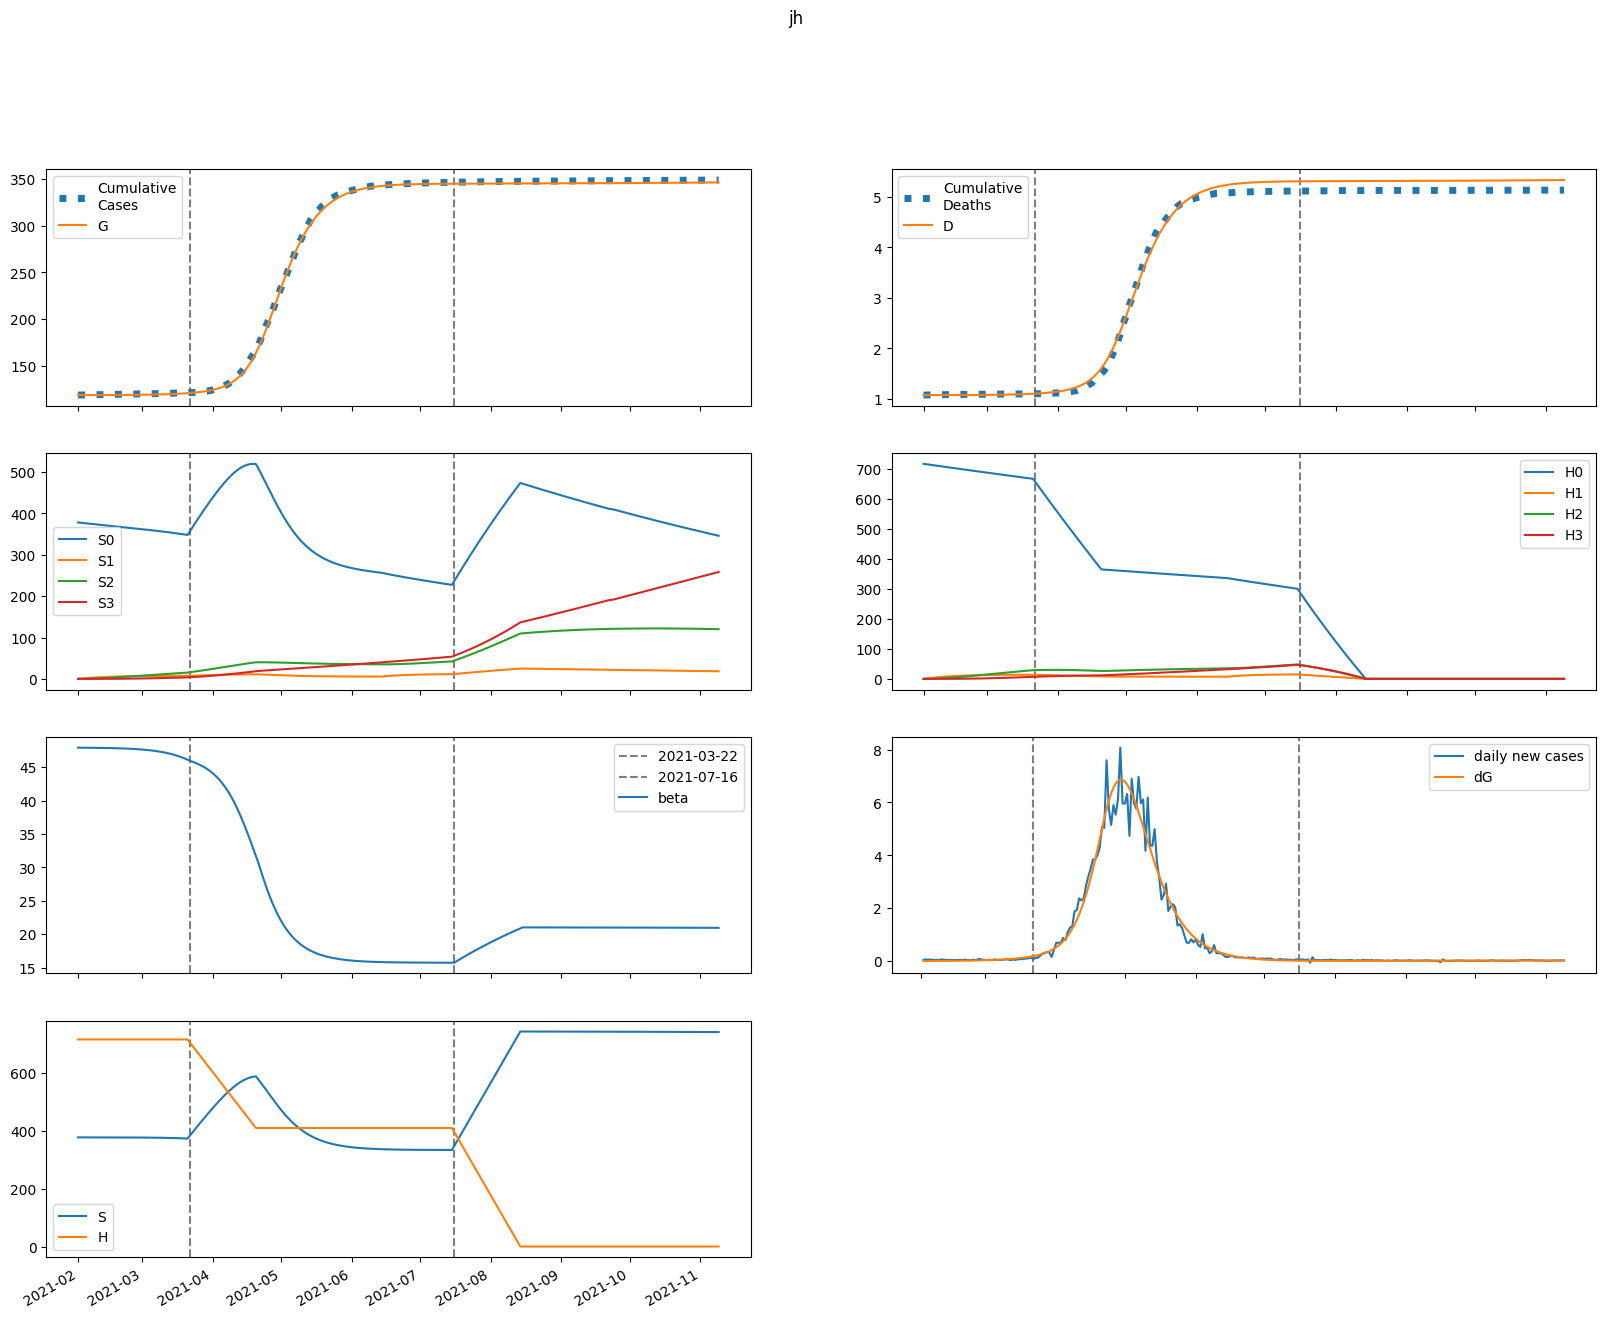

Data behind this chart, as committed beside it:
series, 2021-02-01, 2021-02-02, 2021-02-03, 2021-02-04, 2021-02-05, 2021-02-06, 2021-02-07, 2021-02-08, 2021-02-09, 2021-02-10, 2021-02-11, 2021-02-12, 2021-02-13, 2021-02-14, 2021-02-15, 2021-02-16, 2021-02-17, 2021-02-18, 2021-02-19, 2021-02-20, 2021-02-21, 2021-02-22, 2021-02-23
S, 378011, 378002, 377996, 377990, 377984, 377978, 377971, 377963, 377955, 377945, 377935, 377923, 377911, 377897, 377881, 377865, 377846, 377825, 377803, 377778, 377751, 377720, 377687
E, 0.5368, 9.104, 12.32, 14.19, 15.8, 17.47, 19.27, 21.26, 23.44, 25.85, 28.5, 31.43, 34.64, 38.19, 42.08, 46.37, 51.09, 56.28, 61.99, 68.26, 75.14, 82.71, 91.02
I, 10.27, 6.267, 5.525, 5.703, 6.172, 6.766, 7.446, 8.204, 9.043, 9.97, 10.99, 12.12, 13.36, 14.73, 16.24, 17.9, 19.73, 21.74, 23.96, 26.39, 29.07, 32.01, 35.24
A, 5.625, 4.557, 4.612, 4.997, 5.503, 6.08, 6.718, 7.42, 8.192, 9.042, 9.978, 11.01, 12.14, 13.39, 14.77, 16.28, 17.95, 19.78, 21.8, 24.02, 26.46, 29.14, 32.09
IH, 0.0, 2.054, 2.241, 2.182, 2.189, 2.286, 2.452, 2.667, 2.922, 3.213, 3.538, 3.899, 4.298, 4.738, 5.224, 5.759, 6.348, 6.997, 7.711, 8.497, 9.361, 10.31, 11.36
IN, 2.054, 3.863, 4.655, 5.204, 5.722, 6.273, 6.876, 7.544, 8.283, 9.102, 10.01, 11.01, 12.12, 13.34, 14.7, 16.19, 17.83, 19.65, 21.65, 23.85, 26.28, 28.95, 31.89
D, 1072, 1072, 1072, 1072, 1072, 1072, 1072, 1072, 1072, 1072, 1072, 1073, 1073, 1073, 1073, 1073, 1073, 1073, 1073, 1073, 1074, 1074, 1074
R, 0.0, 1.37, 3.771, 6.37, 9.082, 11.96, 15.07, 18.46, 22.18, 26.27, 30.77, 35.73, 41.2, 47.22, 53.87, 61.19, 69.26, 78.15, 87.96, 98.76, 110.7, 123.8, 138.2
G, 118692, 118692, 118694, 118696, 118699, 118702, 118705, 118709, 118713, 118718, 118723, 118728, 118734, 118741, 118749, 118757, 118766, 118776, 118787, 118799, 118812, 118826, 118842
H, 717133, 717133, 717133, 717133, 717133, 717133, 717133, 717133, 717133, 717133, 717133, 717133, 717133, 717133, 717133, 717133, 717133, 717133, 717133, 717133, 717133, 717133, 717133
S0, 378011, 377435, 376863, 376292, 375722, 375152, 374582, 374012, 373443, 372873, 372304, 371734, 371164, 370594, 370023, 369451, 368878, 368305, 367730, 367154, 366577, 365998, 365416
E0, 0.5368, 9.104, 12.31, 14.16, 15.76, 17.4, 19.18, 21.13, 23.27, 25.64, 28.24, 31.1, 34.25, 37.71, 41.52, 45.71, 50.31, 55.37, 60.93, 67.04, 73.75, 81.11, 89.19
I0, 10.27, 6.267, 5.525, 5.701, 6.166, 6.755, 7.427, 8.174, 9, 9.912, 10.92, 12.02, 13.24, 14.58, 16.06, 17.68, 19.47, 21.44, 23.6, 25.97, 28.58, 31.44, 34.59
A0, 5.625, 4.557, 4.612, 4.996, 5.5, 6.073, 6.706, 7.4, 8.163, 9.001, 9.922, 10.93, 12.05, 13.27, 14.62, 16.1, 17.74, 19.53, 21.5, 23.67, 26.05, 28.67, 31.54
IH0, 0.0, 2.054, 2.241, 2.182, 2.189, 2.285, 2.449, 2.662, 2.914, 3.2, 3.52, 3.875, 4.267, 4.699, 5.175, 5.699, 6.275, 6.91, 7.607, 8.375, 9.218, 10.14, 11.16
IN0, 2.054, 3.863, 4.655, 5.204, 5.722, 6.271, 6.873, 7.537, 8.271, 9.083, 9.98, 10.97, 12.06, 13.27, 14.6, 16.07, 17.69, 19.47, 21.43, 23.59, 25.96, 28.57, 31.45
D0, 1072, 1072, 1072, 1072, 1072, 1072, 1072, 1072, 1072, 1072, 1072, 1073, 1073, 1073, 1073, 1073, 1073, 1073, 1073, 1073, 1074, 1074, 1074
R0, 0.0, 1.37, 3.771, 6.37, 9.082, 11.96, 15.07, 18.45, 22.17, 26.24, 30.73, 35.67, 41.1, 47.09, 53.68, 60.93, 68.92, 77.72, 87.41, 98.07, 109.8, 122.7, 137
G0, 118692, 118692, 118694, 118696, 118699, 118702, 118705, 118709, 118713, 118718, 118723, 118728, 118734, 118741, 118748, 118756, 118765, 118775, 118786, 118797, 118810, 118825, 118840
H0, 717133, 716057, 714983, 713911, 712840, 711771, 710703, 709637, 708572, 707510, 706448, 705389, 704331, 703274, 702219, 701166, 700114, 699064, 698015, 696968, 695923, 694879, 693837
S1, 0.0, 567, 1093, 1580, 2031, 2450, 2838, 3197, 3529, 3837, 4122, 4386, 4630, 4856, 5065, 5258, 5436, 5601, 5753, 5893, 6023, 6142, 6252
E1, 0.0, 0.0, 0.008914, 0.02233, 0.04018, 0.06256, 0.08949, 0.121, 0.1572, 0.1984, 0.2447, 0.2968, 0.355, 0.4199, 0.4921, 0.5723, 0.6613, 0.7599, 0.8691, 0.9899, 1.123, 1.271, 1.433
I1, 0.0, 0.0, 0.0, 0.001728, 0.005365, 0.01101, 0.01873, 0.02859, 0.04061, 0.05484, 0.07136, 0.09026, 0.1117, 0.1358, 0.1629, 0.1931, 0.2268, 0.2643, 0.3059, 0.352, 0.4031, 0.4596, 0.5221
A1, 0.0, 0.0, 0.0, 0.0009462, 0.003127, 0.006766, 0.01205, 0.01914, 0.02816, 0.03921, 0.05243, 0.06792, 0.08584, 0.1064, 0.1296, 0.1559, 0.1855, 0.2186, 0.2555, 0.2967, 0.3424, 0.3932, 0.4494
IH1, 0.0, 0.0, 0.0, 0.0, 0.0003456, 0.001239, 0.002797, 0.00509, 0.008164, 0.01204, 0.01676, 0.02232, 0.02878, 0.03617, 0.04454, 0.05398, 0.06456, 0.07639, 0.08956, 0.1042, 0.1205, 0.1385, 0.1585
IN1, 0.0, 0.0, 0.0, 0.0, 0.0003456, 0.001377, 0.003414, 0.006753, 0.01166, 0.01839, 0.02716, 0.03819, 0.05167, 0.06784, 0.0869, 0.1091, 0.1347, 0.1639, 0.1972, 0.2348, 0.2772, 0.3247, 0.3778
D1, 0.0, 0.0, 0.0, 0.0, 0.0, 6.730984912157813e-06, 3.086262305306831e-05, 8.53344079115526e-05, 0.0001845, 0.0003435, 0.0005781, 0.0009044, 0.001339, 0.0019, 0.002604, 0.003472, 0.004523, 0.00578, 0.007268, 0.009012, 0.01104, 0.01339, 0.01609
R1, 0.0, 0.0, 0.0, 0.0, 0.0001892, 0.001029, 0.003166, 0.007383, 0.01456, 0.02567, 0.04173, 0.06384, 0.09315, 0.1309, 0.1783, 0.2369, 0.3082, 0.3936, 0.4951, 0.6146, 0.7541, 0.9159, 1.103
G1, 0.0, 0.0, 0.0, 0.001728, 0.006056, 0.01384, 0.02597, 0.04332, 0.06678, 0.09725, 0.1357, 0.1831, 0.2407, 0.3095, 0.3909, 0.4863, 0.5972, 0.7254, 0.8727, 1.041, 1.233, 1.451, 1.697
H1, 0.0, 1076, 2073, 2997, 3854, 4648, 5384, 6065, 6696, 7281, 7822, 8323, 8787, 9216, 9612, 9979, 10318, 10631, 10920, 11187, 11434, 11661, 11870
S2, 0.0, 0.0, 40.5, 118.1, 229.5, 371.9, 542.4, 738.6, 958.2, 1199, 1459, 1736, 2028, 2335, 2654, 2984, 3324, 3673, 4029, 4392, 4760, 5134, 5511
E2, 0.0, 0.0, 0.0, 0.0002087, 0.0007881, 0.001914, 0.003767, 0.006541, 0.01044, 0.0157, 0.02257, 0.03134, 0.04233, 0.0559, 0.07248, 0.09252, 0.1165, 0.1451, 0.179, 0.2188, 0.2654, 0.3198, 0.383
I2, 0.0, 0.0, 0.0, 0.0, 4.045526258893091e-05, 0.0001771, 0.0004772, 0.001017, 0.001878, 0.003151, 0.004934, 0.007336, 0.01048, 0.01449, 0.01953, 0.02577, 0.0334, 0.04263, 0.05371, 0.06692, 0.08257, 0.101, 0.1226
A2, 0.0, 0.0, 0.0, 0.0, 2.2151818417351632e-05, 0.0001014, 0.0002842, 0.0006273, 0.001196, 0.002065, 0.003319, 0.005051, 0.007367, 0.01039, 0.01424, 0.01909, 0.02509, 0.03244, 0.04136, 0.05209, 0.06489, 0.08009, 0.09802
IH2, 0.0, 0.0, 0.0, 0.0, 0.0, 8.090985217656312e-06, 3.929924248444489e-05, 0.0001143, 0.0002583, 0.0004997, 0.0008704, 0.001405, 0.002142, 0.003125, 0.0044, 0.006021, 0.008047, 0.01055, 0.01359, 0.01727, 0.02169, 0.02693, 0.03314
IN2, 0.0, 0.0, 0.0, 0.0, 0.0, 8.091052517786182e-06, 4.2535724009137404e-05, 0.0001329, 0.0003203, 0.0006576, 0.001209, 0.002052, 0.003274, 0.004978, 0.007281, 0.01032, 0.01424, 0.01922, 0.02545, 0.03315, 0.04257, 0.054, 0.06774
D2, 0.0, 0.0, 0.0, 0.0, 0.0, 0.0, 1.575830178218436e-07, 9.229895860228303e-07, 3.1494968030885493e-06, 8.17929236264003e-06, 1.7911593901068032e-05, 3.4863079712202525e-05, 6.222961489475308e-05, 0.000104, 0.0001648, 0.0002505, 0.0003678, 0.0005245, 0.0007299, 0.0009946, 0.001331, 0.001753, 0.002278
R2, 0.0, 0.0, 0.0, 0.0, 0.0, 4.4303636834703265e-06, 2.9718986355545813e-05, 0.0001113, 0.0003098, 0.0007164, 0.001458, 0.002701, 0.004659, 0.007595, 0.01183, 0.01775, 0.02581, 0.03655, 0.05061, 0.06872, 0.09174, 0.1206, 0.1566
G2, 0.0, 0.0, 0.0, 0.0, 4.045526258893091e-05, 0.0001932, 0.0005642, 0.001294, 0.002563, 0.004587, 0.007631, 0.01201, 0.01808, 0.02629, 0.03712, 0.05117, 0.06911, 0.0917, 0.1198, 0.1545, 0.1969, 0.2484, 0.3104
H2, 0.0, 0.0, 76.84, 224, 435.4, 705.5, 1029, 1401, 1818, 2275, 2768, 3293, 3849, 4431, 5036, 5663, 6308, 6970, 7646, 8335, 9035, 9744, 10461
S3, 0.0, 0.0, 0.0, 0.4821, 1.888, 4.62, 9.047, 15.5, 24.3, 35.7, 49.98, 67.34, 88, 112.1, 139.9, 171.5, 207.1, 246.6, 290.3, 338.3, 390.6, 447.2, 508.3
E3, 0.0, 0.0, 0.0, 0.0, 1.4983067288806195e-06, 7.449214974357386e-06, 2.2449290717936623e-05, 5.2924017196014086e-05, 0.0001074, 0.0001968, 0.0003348, 0.0005386, 0.0008291, 0.001232, 0.001777, 0.002503, 0.003453, 0.00468, 0.006245, 0.008223, 0.0107, 0.01377, 0.01756
I3, 0.0, 0.0, 0.0, 0.0, 0.0, 2.9045145300518796e-07, 1.6183250132588721e-06, 5.322863030711174e-06, 1.3453213197167336e-05, 2.8888524090039767e-05, 5.547476944136364e-05, 9.81863337313128e-05, 0.0001633, 0.0002587, 0.000394, 0.000581, 0.0008338, 0.00117, 0.001609, 0.002176, 0.0029, 0.003814, 0.004958
A3, 0.0, 0.0, 0.0, 0.0, 0.0, 1.5904056565899784e-07, 9.179432865647535e-07, 3.1172765140726275e-06, 8.111539846272825e-06, 1.78876244022072e-05, 3.519504493488962e-05, 6.369365177156528e-05, 0.0001081, 0.0001745, 0.0002703, 0.000405, 0.0005897, 0.0008383, 0.001167, 0.001597, 0.00215, 0.002856, 0.003746
IH3, 0.0, 0.0, 0.0, 0.0, 0.0, 0.0, 5.8089807414938744e-08, 3.515758356094122e-07, 1.2335042481097017e-06, 3.2833481986050345e-06, 7.355383156495526e-06, 1.4629297020136949e-05, 2.666682632209084e-05, 4.547725353405921e-05, 7.359394944758124e-05, 0.0001142, 0.0001711, 0.000249, 0.0003536, 0.0004917, 0.0006715, 0.0009026, 0.001196
IN3, 0.0, 0.0, 0.0, 0.0, 0.0, 0.0, 5.809029060103759e-08, 3.748129638039917e-07, 1.3945919383514555e-06, 3.918567883875634e-06, 9.227967432001786e-06, 1.922009347429372e-05, 3.65603804748002e-05, 6.485456034839235e-05, 0.0001088, 0.0001746, 0.00027, 0.0004045, 0.0005901, 0.0008413, 0.001176, 0.001615, 0.002185
D3, 0.0, 0.0, 0.0, 0.0, 0.0, 0.0, 0.0, 1.1313785541419332e-09, 7.978799440249519e-09, 3.200298397206802e-08, 9.595068672735355e-08, 2.392068469916372e-07, 5.241324414686298e-07, 1.043505404651882e-06, 1.929237198909446e-06, 3.362580152258378e-06, 5.586076865675938e-06, 8.917537317387042e-06, 1.3766364588696232e-05, 2.0652588128874664e-05, 3.0229005221311703e-05, 4.330687747077884e-05, 6.088568012634603e-05
R3, 0.0, 0.0, 0.0, 0.0, 0.0, 0.0, 3.1808113131799566e-08, 2.5138400360103995e-07, 1.0954208558150427e-06, 3.501147643033746e-06, 9.188651892659507e-06, 2.100818030386599e-05, 4.3358538914003606e-05, 8.268596201140248e-05, 0.0001481, 0.000252, 0.0004109, 0.0006466, 0.0009871, 0.001468, 0.002134, 0.00304, 0.004255
G3, 0.0, 0.0, 0.0, 0.0, 0.0, 2.9045145300518796e-07, 1.7345051112748483e-06, 6.08637044183501e-06, 1.634585696562451e-05, 3.716243075701241e-05, 7.530403768629253e-05, 0.0001402, 0.0002446, 0.0004053, 0.0006441, 0.0009887, 0.001474, 0.002143, 0.00305, 0.004261, 0.005855, 0.007929, 0.0106
H3, 0.0, 0.0, 0.0, 0.9147, 3.581, 8.765, 17.16, 29.42, 46.1, 67.74, 94.82, 127.8, 167, 212.8, 265.5, 325.5, 392.9, 468, 551, 642, 741.2, 848.8, 964.8
beta, 47.92, 47.92, 47.91, 47.91, 47.91, 47.9, 47.9, 47.9, 47.89, 47.89, 47.88, 47.88, 47.87, 47.87, 47.86, 47.85, 47.84, 47.83, 47.82, 47.81, 47.8, 47.79, 47.77
